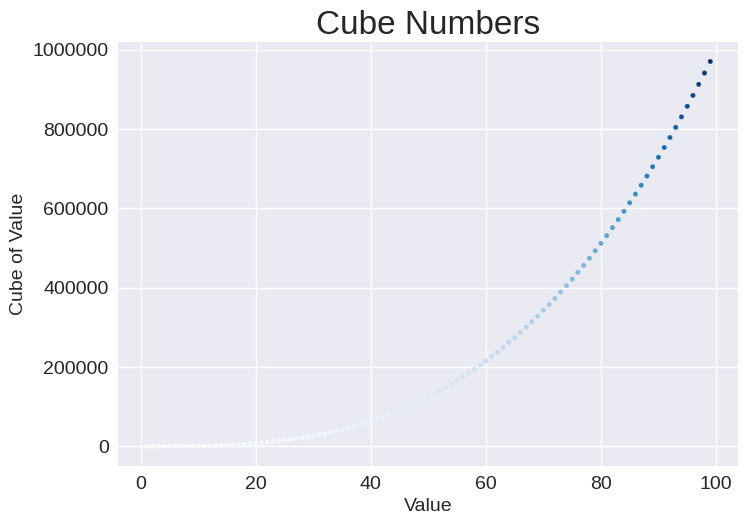

Here is the Python script that generated this plot:
import matplotlib.pyplot as plt

x_values = range(1, 100)
y_values = [x ** 3 for x in x_values]

plt.style.use('seaborn-v0_8')
fig, ax = plt.subplots()
ax.scatter(x_values, y_values, c=y_values, cmap=plt.cm.Blues, s=10)

ax.set_title("Cube Numbers", fontsize=24)
ax.set_xlabel("Value", fontsize=14)
ax.set_ylabel("Cube of Value", fontsize=14)
ax.tick_params(labelsize=14)
ax.ticklabel_format(style='plain')

plt.show()
# plt.savefig('./outputs/cubes_plot.png', bbox_inches='tight')
